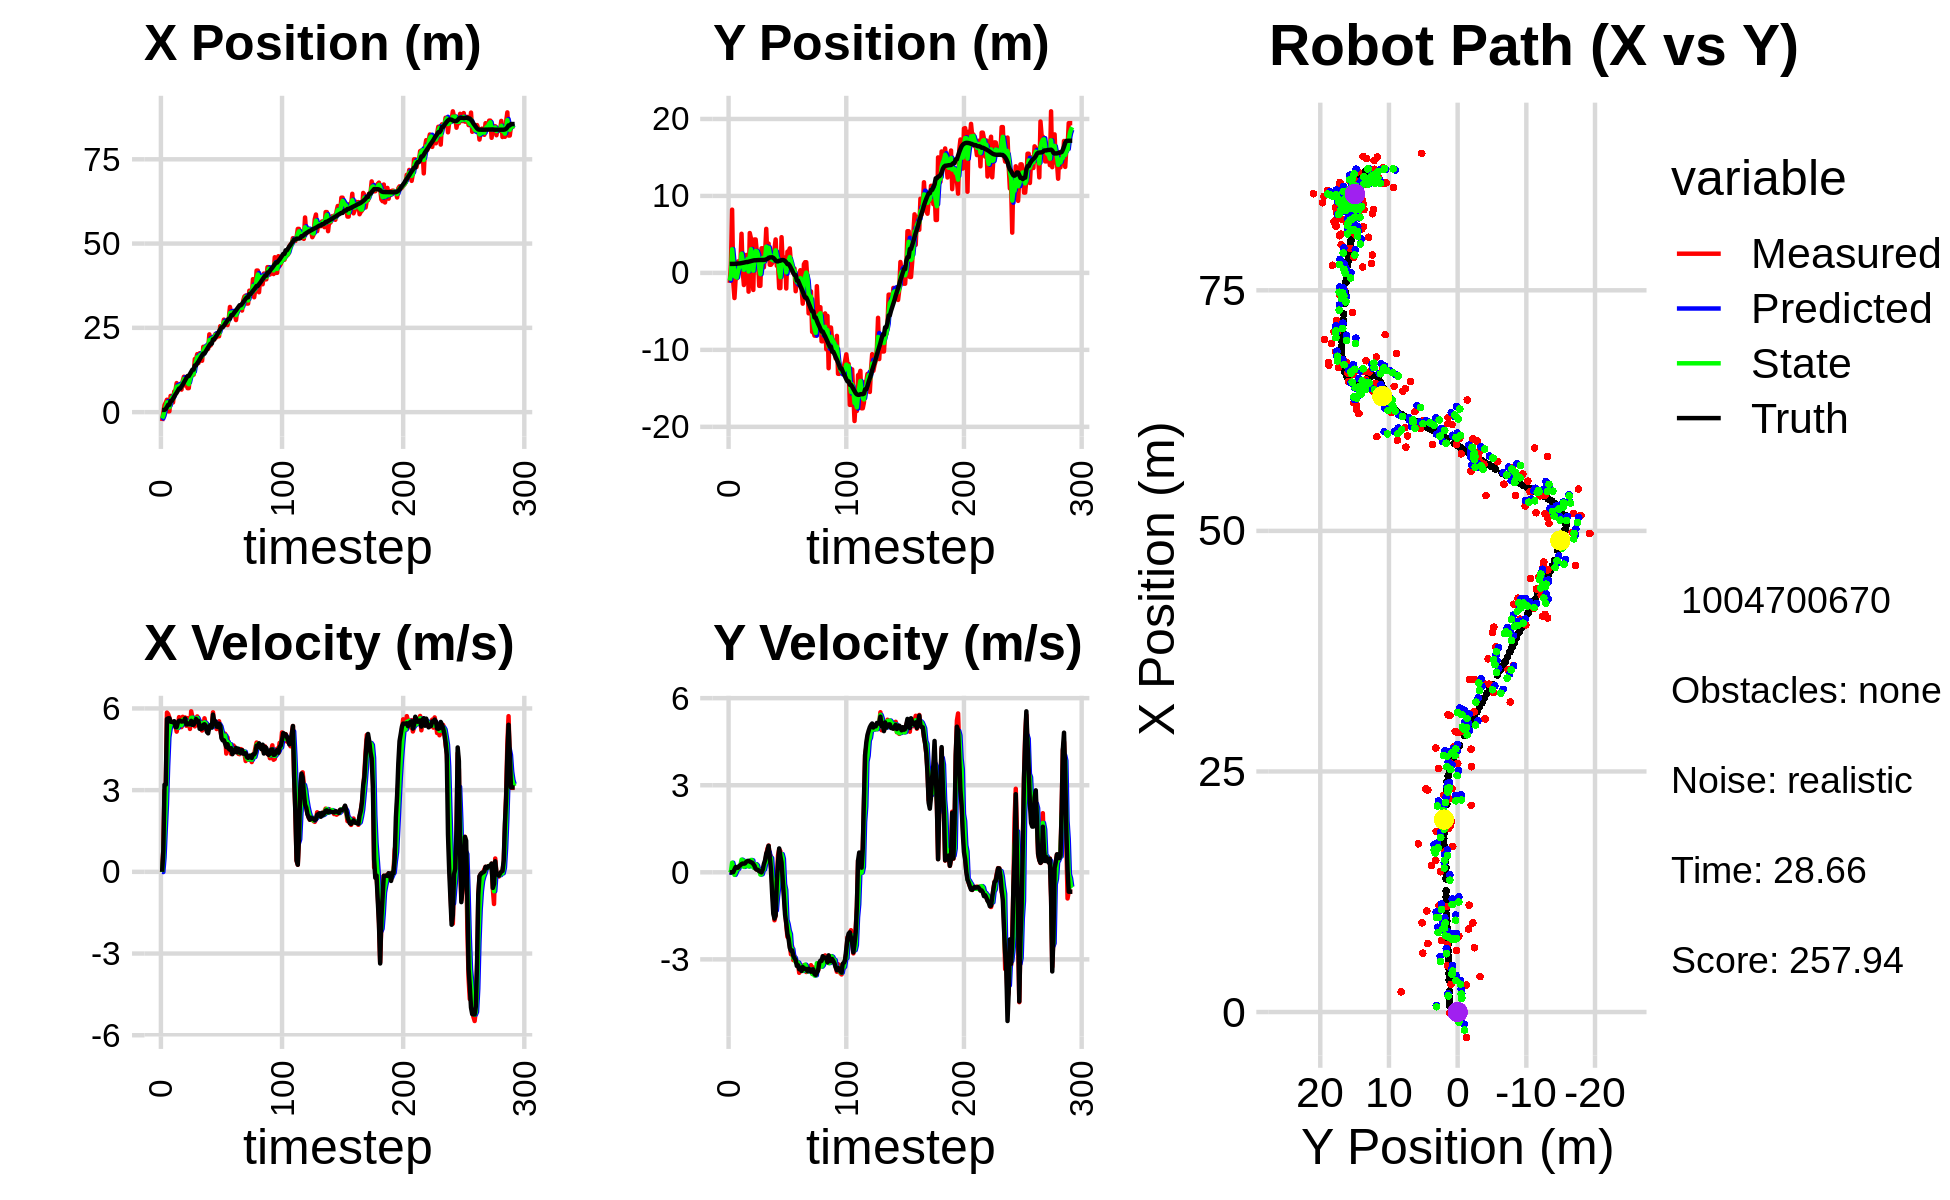

Source data for this figure (header and first rows):
-2.636492788697060607e+00, -1.292427779080348005e+00, 0.000000000000000000e+00, 0.000000000000000000e+00, 0.000000000000000000e+00, 0.000000000000000000e+00, 0.000000000000000000e+00, 0.000000000000000000e+00, -1.248605438493672670e+00, -9.233134850665223325e-01, 0.000000000000000000e+00, 0.000000000000000000e+00, 6.467320319457757760e-01, 1.170868158446786378e+00, 0.000000000000000000e+00, 0.000000000000000000e+00, 0.000000000000000000e+00, -3.627647238317877054e-04
-2.636492788697060607e+00, -1.292427779080348005e+00, 0.000000000000000000e+00, 0.000000000000000000e+00, -1.248605438493672670e+00, -9.233134850665223325e-01, 0.000000000000000000e+00, 0.000000000000000000e+00, -1.880494122587757833e+00, -1.000335121061334043e+00, -7.248785121901654346e-03, -1.498712418403168149e-02, 6.467320319457757760e-01, 1.170868158446786378e+00, 0.000000000000000000e+00, 0.000000000000000000e+00, 0.000000000000000000e+00, -3.627647238317877054e-04
-8.034187598107429829e-02, 1.115110016823627426e+00, 8.040000199431752703e-01, -1.162104037014998318e-05, -1.881219001099948107e+00, -1.001833833479737201e+00, -7.248785121901654346e-03, -1.498712418403168149e-02, -1.041374027218524567e+00, -1.818605276164959594e-01, 5.220592347671274558e-01, 3.570321877614768269e-02, 6.467320319457757760e-01, 1.170868158446786378e+00, 8.000000000000000444e-01, 0.000000000000000000e+00, 8.000000119209289551e-01, 1.445402995159383863e-05
2.101111948205126811e+00, 8.220515175350735504e+00, 2.996999953241229697e+00, -3.930813450926571272e-04, -9.891681037418118549e-01, -1.782902057388811856e-01, 5.220592347671274558e-01, 3.570321877614768269e-02, 5.450077047895114379e-01, 3.072417391161498479e+00, 1.539671108442151048e+00, 3.308233576529335807e-01, 6.806065441501408797e-01, 1.170861168122522278e+00, 3.200000000000000178e+00, 5.000000000000000104e-03, 3.200000047683715820e+00, 1.311582745984196663e-04
2.810474335656804712e+00, -1.267205958011190958e+00, 2.996984681244496240e+00, 9.575731131355971759e-03, 6.989748156337265428e-01, 3.105499726926791659e+00, 1.539671108442151048e+00, 3.308233576529335807e-01, 1.672133125514672081e+00, 1.385578417456559075e+00, 2.466890388614228158e+00, 1.713540432040770445e-01, 9.643551704336021935e-01, 1.171159977957295650e+00, 3.200000000000000178e+00, 5.000000000000000104e-03, 3.200000047683715820e+00, -3.195110941305756569e-03
3.685215413260637174e+00, -3.267778307397694260e+00, 5.847463611420482543e+00, 7.920791078184080680e-02, 1.918822164376094985e+00, 1.402713821776966796e+00, 2.466890388614228158e+00, 1.713540432040770445e-01, 2.895514562471128261e+00, -4.024517628739199271e-01, 3.885685222402206929e+00, -8.742082553227148445e-02, 1.528339087448965516e+00, 1.174935907330415086e+00, 5.612000000000000099e+00, 9.700000000000000289e-02, 5.612999916076660156e+00, -1.354485843330621719e-02
2.527900336284230609e-01, -7.231134374299612588e-01, 5.793041914507131906e+00, 1.851524263505951173e-01, 3.284083084711348910e+00, -4.111938454271470977e-01, 3.885685222402206929e+00, -8.742082553227148445e-02, 1.876420609232437808e+00, -5.220253137198814786e-01, 4.936697702412562450e+00, -1.778046908907357504e-03, 2.172557532756352217e+00, 1.189371088688953026e+00, 5.637999999999999901e+00, 1.819999999999999951e-01, 5.640999794006347656e+00, -3.195029869675636292e-02
2.527900336284230609e-01, -7.231134374299612588e-01, 5.666133573882030205e+00, 1.454538794414974023e-01, 2.370090379473694053e+00, -5.222031184107721602e-01, 4.936697702412562450e+00, -1.778046908907357504e-03, 1.418702691342480504e+00, -5.985455950987815799e-01, 5.242860915362248520e+00, 9.270542749612527278e-02, 2.172557532756352217e+00, 1.189371088688953026e+00, 5.639000000000000234e+00, 1.600000000000000033e-01, 5.640999794006347656e+00, -2.566510997712612152e-02
4.810591161054108333e+00, 1.493196098090534996e+00, 5.455137500818082685e+00, 1.767508018300723294e-01, 1.942988782878705356e+00, -5.892750523491691039e-01, 5.242860915362248520e+00, 9.270542749612527278e-02, 3.257444285930558348e+00, 2.266451919022477446e-01, 5.442724190945599005e+00, 1.180273889105519225e-01, 3.348762213844476143e+00, 1.221601812342370863e+00, 5.512999999999999901e+00, 1.570000000000000007e-01, 5.514999866485595703e+00, -3.238946571946144104e-02
4.810591161054108333e+00, 1.493196098090534996e+00, 5.460134516147468808e+00, 1.769127091085036796e-01, 3.801716705025118159e+00, 2.384479307933029257e-01, 5.442724190945599005e+00, 1.180273889105519225e-01, 4.274305583504911965e+00, 7.236844211020230233e-01, 5.453923682649838511e+00, 2.153775201581675791e-01, 3.348762213844476143e+00, 1.221601812342370863e+00, 5.506999999999999673e+00, 2.139999999999999958e-01, 5.511000156402587891e+00, -3.238946571946144104e-02
2.875620424360723515e+00, 9.621833243820256953e-01, 5.509425173708048185e+00, 2.479068023435074819e-01, 4.819697951769895461e+00, 7.452221731178397812e-01, 5.453923682649838511e+00, 2.153775201581675791e-01, 3.929896903832034827e+00, 8.311050624497885453e-01, 5.433280480731284001e+00, 2.234319031644978193e-01, 3.981170355875331079e+00, 1.246510980094900134e+00, 5.495000000000000107e+00, 2.429999999999999938e-01, 5.500999927520751953e+00, -4.496652260422706604e-02
6.115053474388259858e+00, 5.084949692298120993e+00, 5.429568345010749475e+00, 2.643523723404713199e-01, 4.473224951905162783e+00, 8.534482527662383688e-01, 5.433280480731284001e+00, 2.234319031644978193e-01, 5.242678916204022599e+00, 2.488151753264512767e+00, 5.438008442933290887e+00, 4.348174616242710955e-01, 4.614616095797468454e+00, 1.276017626661213544e+00, 5.532000000000000028e+00, 2.849999999999999756e-01, 5.539000034332275391e+00, -4.864913225173950195e-02
6.392553389130079644e+00, 1.804083564604329060e-01, 5.377504547461950501e+00, 3.023946540445868192e-01, 5.786479760497352132e+00, 2.531633499426940048e+00, 5.438008442933290887e+00, 4.348174616242710955e-01, 6.063690747647973112e+00, 1.609287423830303876e+00, 5.419912002394375428e+00, 4.083874713673646961e-01, 5.241088569254213958e+00, 1.308757541476419872e+00, 5.315000000000000391e+00, 3.019999999999999907e-01, 5.322999954223632812e+00, -5.617410689592361450e-02
8.615110337196588475e+00, -1.575736076774626016e+00, 5.147884152760079601e+00, 2.891818906836264857e-01, 6.605681947887410921e+00, 1.650126170967040284e+00, 5.419912002394375428e+00, 4.083874713673646961e-01, 7.535402757783431937e+00, 4.031228370420649743e-01, 5.304532434259029650e+00, 1.843687332899054954e-01, 5.748843848728713901e+00, 1.337465969876870497e+00, 5.315000000000000391e+00, 2.979999999999999871e-01, 5.322999954223632812e+00, -5.611592531204223633e-02
7.043807446517190485e+00, 1.460683016839050996e+00, 5.338667787583084134e+00, 2.983899449422987571e-01, 8.065856001209334991e+00, 4.215597103710555515e-01, 5.304532434259029650e+00, 1.843687332899054954e-01, 7.599681453728665659e+00, 8.312240996556315986e-01, 5.297395341521386136e+00, 2.087507681670685566e-01, 6.376672446506913339e+00, 1.372213853395904293e+00, 5.488000000000000433e+00, 3.069999999999999951e-01, 5.495999813079833984e+00, -5.583411827683448792e-02
7.418315260989062132e+00, 2.328296823244219826e+00, 5.681071460416108998e+00, 3.683398395661291458e-01, 8.129420987880804361e+00, 8.520991764723384598e-01, 5.297395341521386136e+00, 2.087507681670685566e-01, 7.814915544718421536e+00, 1.423783839180293942e+00, 5.472084905494092766e+00, 3.888127905473550694e-01, 7.006864249562005043e+00, 1.409438295445102129e+00, 5.549999999999999822e+00, 3.599999999999999867e-01, 5.560999870300292969e+00, -6.474570930004119873e-02
7.418315260989062132e+00, 2.328296823244219826e+00, 5.520409023696383422e+00, 3.579230763590505182e-01, 8.362124035267830990e+00, 1.462665118235029427e+00, 5.472084905494092766e+00, 3.888127905473550694e-01, 7.931870533949898494e+00, 1.799258591166942090e+00, 5.475488532015659437e+00, 3.793431269931415439e-01, 7.006864249562005043e+00, 1.409438295445102129e+00, 5.548000000000000043e+00, 3.850000000000000089e-01, 5.560999870300292969e+00, -6.474570930004119873e-02
6.680388390942066046e+00, -2.436990277162431440e+00, 5.313559458200573182e+00, 3.781750757430738519e-01, 8.479419387151464704e+00, 1.837192903866256222e+00, 5.475488532015659437e+00, 3.793431269931415439e-01, 7.624663646479883816e+00, 1.865450131294923430e-01, 5.386485034844324282e+00, 2.012382676396710923e-01, 7.643905341271548970e+00, 1.453077299468933159e+00, 5.517999999999999794e+00, 3.960000000000000187e-01, 5.532000064849853516e+00, -7.105189561843872070e-02
9.263869940941534153e+00, 5.179896189585527999e+00, 5.692338344590100796e+00, 3.798793232005692189e-01, 8.163312149964315978e+00, 2.066688398934594662e-01, 5.386485034844324282e+00, 2.012382676396710923e-01, 8.660629714692486658e+00, 2.153646559473337163e+00, 5.579640816680036863e+00, 2.306215956485792029e-01, 8.168948829099351272e+00, 1.489900662281794741e+00, 5.525000000000000355e+00, 3.689999999999999947e-01, 5.537000179290771484e+00, -6.663639098405838013e-02
1.049905198790249550e+01, 4.500853819555715951e+00, 5.602291134726341326e+00, 3.623924470493463112e-01, 9.218593796360490700e+00, 2.176708719038195294e+00, 5.579640816680036863e+00, 2.306215956485792029e-01, 9.822395591188547215e+00, 3.075580168925729829e+00, 5.600800922746222987e+00, 4.249076306256133195e-01, 8.793391882965604367e+00, 1.531527323796538553e+00, 5.525999999999999801e+00, 3.489999999999999769e-01, 5.537000179290771484e+00, -6.459647417068481445e-02
7.895933448712076697e+00, -1.727122527223912130e-01, 5.669835739701391653e+00, 3.396479570548976423e-01, 1.038247568346316996e+01, 3.118070931988291328e+00, 5.600800922746222987e+00, 4.249076306256133195e-01, 9.250692167460295323e+00, 1.830979682415161847e+00, 5.581848832544880956e+00, 4.131633951446356812e-01, 9.434787451796115221e+00, 1.570562792968533294e+00, 5.634000000000000341e+00, 3.290000000000000147e-01, 5.643000125885009766e+00, -5.983287096023559570e-02
9.256967901944063826e+00, -2.215957687473835591e+00, 5.364275095416718209e+00, 3.060772098931527352e-01, 9.808877050714784218e+00, 1.872296021929625409e+00, 5.581848832544880956e+00, 4.131633951446356812e-01, 9.537698103089823576e+00, 2.923933371674733994e-01, 5.471970999990369400e+00, 1.642588778317014553e-01, 1.007686966666094186e+01, 1.610257102143457963e+00, 5.413000000000000256e+00, 2.849999999999999756e-01, 5.420000076293945312e+00, -5.699664726853370667e-02
7.114862143585034104e+00, 4.344663662786601321e+00, 5.644776377568625492e+00, 1.907903970655320247e-01, 1.008489520308886078e+01, 3.088192249506435672e-01, 5.471970999990369400e+00, 1.642588778317014553e-01, 8.732219147879924037e+00, 1.884426353684230504e+00, 5.500322386125949592e+00, 1.604045557751520024e-01, 1.070137757059247718e+01, 1.639568849100545567e+00, 5.415000000000000036e+00, 2.230000000000000038e-01, 5.420000076293945312e+00, -3.378659859299659729e-02
7.114862143585034104e+00, 4.344663662786601321e+00, 5.511852385312854707e+00, 1.862976378195160265e-01, 9.282251386492518463e+00, 1.900466809261745604e+00, 5.500322386125949592e+00, 1.604045557751520024e-01, 8.262645001593748262e+00, 2.844644698001261851e+00, 5.484058235264660297e+00, 2.808288886628982350e-01, 1.070137757059247718e+01, 1.639568849100545567e+00, 5.448999999999999844e+00, 1.189999999999999947e-01, 5.449999809265136719e+00, -3.378659859299659729e-02
1.105801877388239340e+01, 2.689452720880896486e+00, 5.247197245414953137e+00, 9.179645523723223288e-02, 8.811050825120213759e+00, 2.872727586867551697e+00, 5.484058235264660297e+00, 2.808288886628982350e-01, 9.835621199756818811e+00, 2.794214342275775920e+00, 5.404503413136376722e+00, 2.370345223906218934e-01, 1.132631272029720115e+01, 1.655998303199932353e+00, 5.419999999999999929e+00, 9.099999999999999756e-02, 5.421000003814697266e+00, -1.749259419739246368e-02
1.095060306734933597e+01, 1.651255661930460361e+00, 5.895254778127479334e+00, 9.373377926494357026e-02, 1.037607154107045559e+01, 2.817917794514837926e+00, 5.404503413136376722e+00, 2.370345223906218934e-01, 1.067197854669607082e+01, 2.365937680316193781e+00, 5.651224907813408471e+00, 8.211759756007910860e-02, 1.195599907596023748e+01, 1.666629416606838943e+00, 5.544999999999999929e+00, 8.400000000000000522e-02, 5.546000003814697266e+00, -1.589852944016456604e-02
1.110585337868414335e+01, -1.681372390923260740e+00, 5.674785105878705771e+00, 4.940816671294388090e-02, 1.123710103747741229e+01, 2.374149440072201855e+00, 5.651224907813408471e+00, 8.211759756007910860e-02, 1.117714063257780310e+01, 7.906356972967469865e-01, 5.661086437825534112e+00, 8.456801276850835214e-02, 1.259516495426139926e+01, 1.675224556016003952e+00, 5.400999999999999801e+00, 3.799999999999999906e-02, 5.401000022888183594e+00, -8.706394582986831665e-03
1.110585337868414335e+01, -1.681372390923260740e+00, 5.490999723779912856e+00, 2.227224100007869478e-03, 1.174324927636035731e+01, 7.990924985735978758e-01, 5.661086437825534112e+00, 8.456801276850835214e-02, 1.143456531573807311e+01, -1.596546531219178444e-01, 5.569660095232283226e+00, -7.935684165669264212e-02, 1.259516495426139926e+01, 1.675224556016003952e+00, 5.400999999999999801e+00, 1.499999999999999944e-02, 5.401000022888183594e+00, -4.056135658174753189e-04
1.575227588408869650e+01, 3.199226690926185945e+00, 5.340985132149716819e+00, 1.263621289007226152e-02, 1.199153132526130072e+01, -1.675903372875870989e-01, 5.569660095232283226e+00, -7.935684165669264212e-02, 1.370483697012038604e+01, 1.149416149982553703e+00, 5.521739655857903273e+00, -6.621308710077750126e-02, 1.384587639524025349e+01, 1.677887393359346557e+00, 5.488000000000000433e+00, -4.000000000000000083e-03, 5.487999916076660156e+00, -2.365891123190522194e-03
1.575227588408869650e+01, 3.199226690926185945e+00, 5.471984807479066681e+00, 1.294614443734952436e-02, 1.425701093570617672e+01, 1.142794841272475992e+00, 5.521739655857903273e+00, -6.621308710077750126e-02, 1.495781299444013435e+01, 1.937753741338281266e+00, 5.515777949920471102e+00, 7.779570147200198793e-02, 1.384587639524025349e+01, 1.677887393359346557e+00, 5.612000000000000099e+00, 9.400000000000000022e-02, 5.612999916076660156e+00, -2.365891123190522194e-03
1.720432680837794948e+01, 7.208200222898561993e-01, 5.707855359102694592e+00, 1.564852555389145972e-01, 1.550939078943218163e+01, 1.945533311485481365e+00, 5.515777949920471102e+00, 7.779570147200198793e-02, 1.627866038557103678e+01, 1.470616336789625889e+00, 5.648033767078258549e+00, 9.926770968774101256e-02, 1.447611778910439817e+01, 1.684988452538038528e+00, 5.556000000000000050e+00, 2.869999999999999774e-01, 5.612999916076660156e+00, -2.740890532732009888e-02
1.457651439306866692e+01, 2.509648515035320049e+00, 5.496566953717348269e+00, 3.221617379272368464e-01, 1.684346376227886211e+01, 1.480543107758399923e+00, 5.648033767078258549e+00, 9.926770968774101256e-02, 1.576993783489294820e+01, 1.880194039206470213e+00, 5.542485737130978585e+00, 3.077197489709334599e-01, 1.501245850279440930e+01, 1.706017686228059382e+00, 5.548000000000000043e+00, 4.139999999999999791e-01, 5.564000129699707031e+00, -5.854446813464164734e-02
1.748318511224688265e+01, 5.724923802556744157e+00, 5.325475950335749609e+00, 5.803047076007288307e-01, 1.632418640860604597e+01, 1.910966014103563593e+00, 5.542485737130978585e+00, 3.077197489709334599e-01, 1.685391879383662328e+01, 3.409123168777298485e+00, 5.450172134960787673e+00, 3.620229608145889566e-01, 1.564804047315910474e+01, 1.756362391079764551e+00, 5.253999999999999559e+00, 6.440000000000000169e-01, 5.294000148773193359e+00, -1.085394248366355896e-01
1.663848754727340662e+01, 1.905171131635118309e+00, 5.508323609464720327e+00, 8.130149009912961411e-01, 1.739893600733270063e+01, 3.445325464858757236e+00, 5.450172134960787673e+00, 3.620229608145889566e-01, 1.704442332935287752e+01, 2.855033349286474564e+00, 5.468856032419219915e+00, 6.338845801699121152e-01, 1.625754135856669080e+01, 1.832740141414023860e+00, 5.241999999999999993e+00, 7.409999999999999920e-01, 5.294000148773193359e+00, -1.465395092964172363e-01
1.524335998276329640e+01, 3.807747437304656035e+00, 5.188862174521643666e+00, 9.211998332522520760e-01, 1.759130893259479933e+01, 2.918421807303465787e+00, 5.468856032419219915e+00, 6.338845801699121152e-01, 1.652453867643107799e+01, 3.276051184682093442e+00, 5.282524644430481864e+00, 6.989241894439571778e-01, 1.686035698621490297e+01, 1.930197073517954109e+00, 5.261000000000000121e+00, 9.140000000000000346e-01, 5.340000152587890625e+00, -1.757033765316009521e-01
1.937870353425838132e+01, 1.056699289124956476e+00, 5.251441488711289018e+00, 5.187395948427939718e-01, 1.705279114087412751e+01, 3.345943603626489349e+00, 5.282524644430481864e+00, 6.989241894439571778e-01, 1.814386604220061727e+01, 2.460067907301142220e+00, 5.300218365066759141e+00, 4.701041680639179154e-01, 1.737330216127184812e+01, 2.010033619993376597e+00, 5.400999999999999801e+00, 5.330000000000000293e-01, 5.427999973297119141e+00, -9.846100211143493652e-02
1.937870353425838132e+01, 1.056699289124956476e+00, 5.638557357156168237e+00, 5.569790628414353906e-01, 1.867388787870729416e+01, 2.507078324107534062e+00, 5.300218365066759141e+00, 4.701041680639179154e-01, 1.899224795385577735e+01, 1.944419066659422324e+00, 5.487094602823456846e+00, 4.940545577060810878e-01, 1.737330216127184812e+01, 2.010033619993376597e+00, 5.418999999999999595e+00, 1.019999999999999934e-01, 5.420000076293945312e+00, -9.846100211143493652e-02
1.910432153876172379e+01, 1.277086807239013355e+00, 5.430487359525122848e+00, -3.215706152565134257e-01, 1.954095741413812348e+01, 1.993824522430030388e+00, 5.487094602823456846e+00, 4.940545577060810878e-01, 1.933325276538128179e+01, 1.708895751540209451e+00, 5.451970362157169347e+00, -1.425431350017412058e-01, 1.799465721844539345e+01, 2.030098808773033170e+00, 5.368000000000000327e+00, -7.289999999999999813e-01, 5.418000221252441406e+00, 5.914672464132308960e-02
1.926841956369166553e+01, 1.619539869734728077e+00, 5.176934028191367609e+00, -1.087866565420284815e+00, 1.987844980159700015e+01, 1.694641438040035419e+00, 5.451970362157169347e+00, -1.425431350017412058e-01, 1.960236032180242205e+01, 1.630298263768179989e+00, 5.300234421238873672e+00, -3.636408309308160058e-01, 1.861375206657713122e+01, 1.954063905245970956e+00, 5.134999999999999787e+00, -1.427999999999999936e+00, 5.329999923706054688e+00, 2.071236222982406616e-01
1.877390345913873304e+01, 3.117464436930473592e+00, 5.280060172960293841e+00, -1.653799711419624563e+00, 2.013238376392630968e+01, 1.593934180675098400e+00, 5.300234421238873672e+00, -3.636408309308160058e-01, 1.949399351385245183e+01, 2.169438363575148632e+00, 5.269262741824251250e+00, -1.260644921071205182e+00, 1.921347588291565955e+01, 1.796825422409579209e+00, 5.086000000000000298e+00, -1.594999999999999973e+00, 5.329999923706054688e+00, 3.035371005535125732e-01
2.307075303761687124e+01, 4.350620402518793561e+00, 5.244971107158368007e+00, -1.469723571279685226e+00, 2.002091978803487748e+01, 2.043373871468028291e+00, 5.269262741824251250e+00, -1.260644921071205182e+00, 2.141222654509257239e+01, 2.935818473472120438e+00, 5.305850310333127595e+00, -1.315336561922114900e+00, 1.980851906489247227e+01, 1.609478368115404123e+00, 5.333999999999999631e+00, -1.491999999999999993e+00, 5.538000106811523438e+00, 2.732087671756744385e-01
1.976981073611056061e+01, 9.164742656181089631e-01, 5.351821153807238218e+00, -5.785310957913508689e-01, 2.194281157612588373e+01, 2.804284817279909081e+00, 5.305850310333127595e+00, -1.315336561922114900e+00, 2.092585946328241775e+01, 2.082582030846632293e+00, 5.295301376466510668e+00, -8.451781531997597519e-01, 2.031778496501182119e+01, 1.496259076501925911e+00, 5.394000000000000128e+00, -3.210000000000000075e-01, 5.402999877929687500e+00, 1.076817139983177185e-01
2.216769999260657897e+01, 1.215403689026829825e+00, 5.309171241669786490e+00, 5.822221074014836129e-01, 2.145538960092907033e+01, 1.998064215526656362e+00, 5.295301376466510668e+00, -8.451781531997597519e-01, 2.178041792524915010e+01, 1.745612913541720213e+00, 5.313605117943918543e+00, -5.090965393216071444e-01, 2.031778496501182119e+01, 1.496259076501925911e+00, 5.307000000000000384e+00, 3.430000000000000271e-01, 5.317999839782714844e+00, -1.092270016670227051e-01
2.148195909697658834e+01, -1.975510315846123799e+00, 5.857914770859927067e+00, 7.904131050263671909e-01, 2.231177843704354302e+01, 1.694703259609559476e+00, 5.313605117943918543e+00, -5.090965393216071444e-01, 2.194719652361353823e+01, 2.902687320042742769e-01, 5.578495504962816653e+00, 3.060273982265551140e-01, 2.158298653327162953e+01, 1.584170384376657026e+00, 5.775000000000000355e+00, 8.229999999999999538e-01, 5.833000183105468750e+00, -1.341207623481750488e-01
2.148195909697658834e+01, -1.975510315846123799e+00, 5.388171652430843395e+00, 7.270302919732853919e-01, 2.250504607410982061e+01, 3.208714718269297661e-01, 5.578495504962816653e+00, 3.060273982265551140e-01, 2.203864056954418871e+01, -5.594784642032887279e-01, 5.465556244791908824e+00, 4.102999845554966551e-01, 2.158298653327162953e+01, 1.584170384376657026e+00, 5.533000000000000362e+00, 5.540000000000000480e-01, 5.560999870300292969e+00, -1.341207623481750488e-01
2.318880146751800808e+01, 4.642899109525465029e+00, 5.485318615666920472e+00, 4.150661238902260131e-01, 2.258519619402337852e+01, -5.184484657477390623e-01, 5.465556244791908824e+00, 4.102999845554966551e-01, 2.286878917606088280e+01, 1.474850148136307215e+00, 5.485493658878906942e+00, 6.274439752370253309e-01, 2.221742790950995783e+01, 1.656265093674544664e+00, 5.528999999999999915e+00, 3.380000000000000226e-01, 5.539000034332275391e+00, -7.552462816238403320e-02
2.221528112836814728e+01, 1.350565595565093702e+00, 5.243777479127617269e+00, -4.830434038491834142e-02, 2.341733854194877296e+01, 1.537594545660009748e+00, 5.485493658878906942e+00, 6.274439752370253309e-01, 2.286882761737219738e+01, 1.439574502545331702e+00, 5.344171333785274314e+00, 4.697283596365944280e-01, 2.274316376411508500e+01, 1.679385853865205558e+00, 5.333000000000000185e+00, -2.570000000000000062e-01, 5.339000225067138672e+00, 9.211484342813491821e-03
2.322142708247901766e+01, 8.123182490372784503e-01, 5.358424106829731137e+00, -6.687990141397264221e-01, 2.340324475075072641e+01, 1.486547338508991123e+00, 5.344171333785274314e+00, 4.697283596365944280e-01, 2.331873848691483886e+01, 1.214815014954885974e+00, 5.348485890252142383e+00, -4.053933668793138212e-01, 2.335716789907079871e+01, 1.643598598933449395e+00, 5.320999999999999730e+00, -8.489999999999999769e-01, 5.388000011444091797e+00, 1.241705045104026794e-01
2.250955873683460595e+01, 2.006842626254551565e+00, 5.529514857123646543e+00, -1.272296750233441021e+00, 2.385358707594005168e+01, 1.174275678266954559e+00, 5.348485890252142383e+00, -4.053933668793138212e-01, 2.323866711754069669e+01, 1.466975145762380306e+00, 5.420476689745999721e+00, -6.103961401931151665e-01, 2.395671147061838369e+01, 1.543162418320295881e+00, 5.442000000000000171e+00, -1.465000000000000080e+00, 5.635000228881835938e+00, 2.261556982994079590e-01
2.549527394757111409e+01, -2.025736572098881361e+00, 5.205484302190686030e+00, -1.797215024287783791e+00, 2.378071478651529702e+01, 1.405935531743068845e+00, 5.420476689745999721e+00, -6.103961401931151665e-01, 2.457394291487909044e+01, 6.882994144961407379e-02, 5.338588775314464741e+00, -1.635567415807828162e+00, 2.457224053083554693e+01, 1.371489284675708076e+00, 5.357999999999999652e+00, -1.747999999999999998e+00, 5.635000228881835938e+00, 3.324406445026397705e-01
2.529307830308037097e+01, 2.759811574275318424e+00, 4.970045322084899908e+00, -2.226559358452802506e+00, 2.510780179241053744e+01, -9.472680013116874242e-02, 5.338588775314464741e+00, -1.635567415807828162e+00, 2.519294334514112776e+01, 9.970921751305730218e-01, 5.154293805803293438e+00, -1.781022618375688538e+00, 2.515840691305836430e+01, 1.143846327585595901e+00, 4.908999999999999808e+00, -2.121999999999999886e+00, 5.348000049591064453e+00, 4.211859703063964844e-01
2.529307830308037097e+01, 2.759811574275318424e+00, 4.890648810096549504e+00, -2.190990055691994787e+00, 2.570837272572145693e+01, 8.189899132930041903e-01, 5.154293805803293438e+00, -1.781022618375688538e+00, 2.550356763629650914e+01, 1.564424095111329294e+00, 5.011467100775954364e+00, -2.005775211102239108e+00, 2.515840691305836430e+01, 1.143846327585595901e+00, 4.830000000000000071e+00, -2.295999999999999819e+00, 5.348000049591064453e+00, 4.211859703063964844e-01
2.744298213733231151e+01, 3.185317678340385150e+00, 4.900465999900585068e+00, -2.505883285677044547e+00, 2.600471434637410439e+01, 1.363846574001105427e+00, 5.011467100775954364e+00, -2.005775211102239108e+00, 2.666313448125339036e+01, 2.055973163900627121e+00, 4.976122771976954517e+00, -2.127381542976333417e+00, 2.562027615305009576e+01, 9.247335627786185119e-01, 4.831000000000000405e+00, -2.603000000000000203e+00, 5.487999916076660156e+00, 4.726911783218383789e-01
2.590913617610544151e+01, 1.109982355170858748e+00, 5.070740466768904220e+00, -2.825882893129812778e+00, 2.716074675845108644e+01, 1.843235009602993690e+00, 4.976122771976954517e+00, -2.127381542976333417e+00, 2.657960537612182605e+01, 1.553096298088737504e+00, 5.003565688445792858e+00, -2.677506616784307347e+00, 2.617634457349821986e+01, 6.280432468593702966e-01, 4.714000000000000412e+00, -2.705000000000000071e+00, 5.434999942779541016e+00, 5.084244012832641602e-01
2.669258725435502200e+01, 3.104146038161653132e-01, 4.342796027359979050e+00, -2.549787520141672204e+00, 2.707996194496640641e+01, 1.285345636410306636e+00, 5.003565688445792858e+00, -2.677506616784307347e+00, 2.690174477788624685e+01, 9.097010935580183144e-01, 4.663597259567012543e+00, -2.645180095018184296e+00, 2.671395176603987309e+01, 3.211565750700510757e-01, 4.581000000000000405e+00, -2.689999999999999947e+00, 5.311999797821044922e+00, 5.309028029441833496e-01
2.582180660921972759e+01, -9.016934695324180932e-03, 4.932709721133814895e+00, -3.024263249546090826e+00, 2.736810450384294668e+01, 6.451830840561998404e-01, 4.663597259567012543e+00, -2.645180095018184296e+00, 2.665623567510972336e+01, 3.887587058678065866e-01, 4.775970339039388612e+00, -2.954343015956993668e+00, 2.724662750940889211e+01, 3.210736681679264744e-03, 4.685999999999999943e+00, -2.875999999999999890e+00, 5.498000144958496094e+00, 5.499989986419677734e-01
2.756758610909612273e+01, 5.634229320756919401e-01, 4.450026686571225021e+00, -2.886118056608204085e+00, 2.713383270901366373e+01, 9.332440427210719758e-02, 4.775970339039388612e+00, -2.954343015956993668e+00, 2.733190666629403509e+01, 2.792669288938230965e-01, 4.617382287652604056e+00, -2.939544161394367361e+00, 2.769955700649568797e+01, -2.810410723306966951e-01, 4.520999999999999908e+00, -2.960999999999999854e+00, 5.403999805450439453e+00, 5.753636360168457031e-01
3.119860666926156867e+01, -2.381726669277340225e+00, 4.640478634011342862e+00, -3.009637946069056103e+00, 2.779364489505929470e+01, -1.468748724561363961e-02, 4.617382287652604056e+00, -2.939544161394367361e+00, 2.938374517631668326e+01, -9.295088402005835526e-01, 4.688208660871307387e+00, -3.089661089984781839e+00, 2.769955700649568797e+01, -2.810410723306966951e-01, 4.482000000000000206e+00, -3.020000000000000018e+00, 5.403999805450439453e+00, 5.753636360168457031e-01
2.911346527919375760e+01, -9.833868451534675259e-01, 4.326938367465226420e+00, -3.127703273557822516e+00, 2.985256604240381506e+01, -1.238474949199061648e+00, 4.688208660871307387e+00, -3.089661089984781839e+00, 2.951242037078678138e+01, -1.140359991099276105e+00, 4.495244712102419271e+00, -3.099201833980844700e+00, 2.874144142836442839e+01, -9.925225247795157468e-01, 4.540000000000000036e+00, -3.226999999999999869e+00, 5.570000171661376953e+00, 6.258938312530517578e-01
2.911346527919375760e+01, -9.833868451534675259e-01, 4.340715618675383247e+00, -3.137662082778365669e+00, 2.996194484199702401e+01, -1.450280174497360575e+00, 4.495244712102419271e+00, -3.099201833980844700e+00, 2.956057121449928005e+01, -1.270355034431461805e+00, 4.400579058241318897e+00, -3.108499571761082603e+00, 2.874144142836442839e+01, -9.925225247795157468e-01, 4.320999999999999730e+00, -3.201000000000000068e+00, 5.377999782562255859e+00, 6.258938312530517578e-01
2.903402160085727246e+01, -7.047085645372504203e-02, 4.639273782360274545e+00, -3.464280348147743993e+00, 3.000062912032341345e+01, -1.581204991607570109e+00, 4.400579058241318897e+00, -3.108499571761082603e+00, 2.955812583174780528e+01, -1.004965495932905961e+00, 4.507431062498026719e+00, -3.195546863200410037e+00, 2.924194782958147343e+01, -1.360201405588306711e+00, 4.466000000000000192e+00, -3.339999999999999858e+00, 5.576000213623046875e+00, 6.414043903350830078e-01
... 232 more rows
